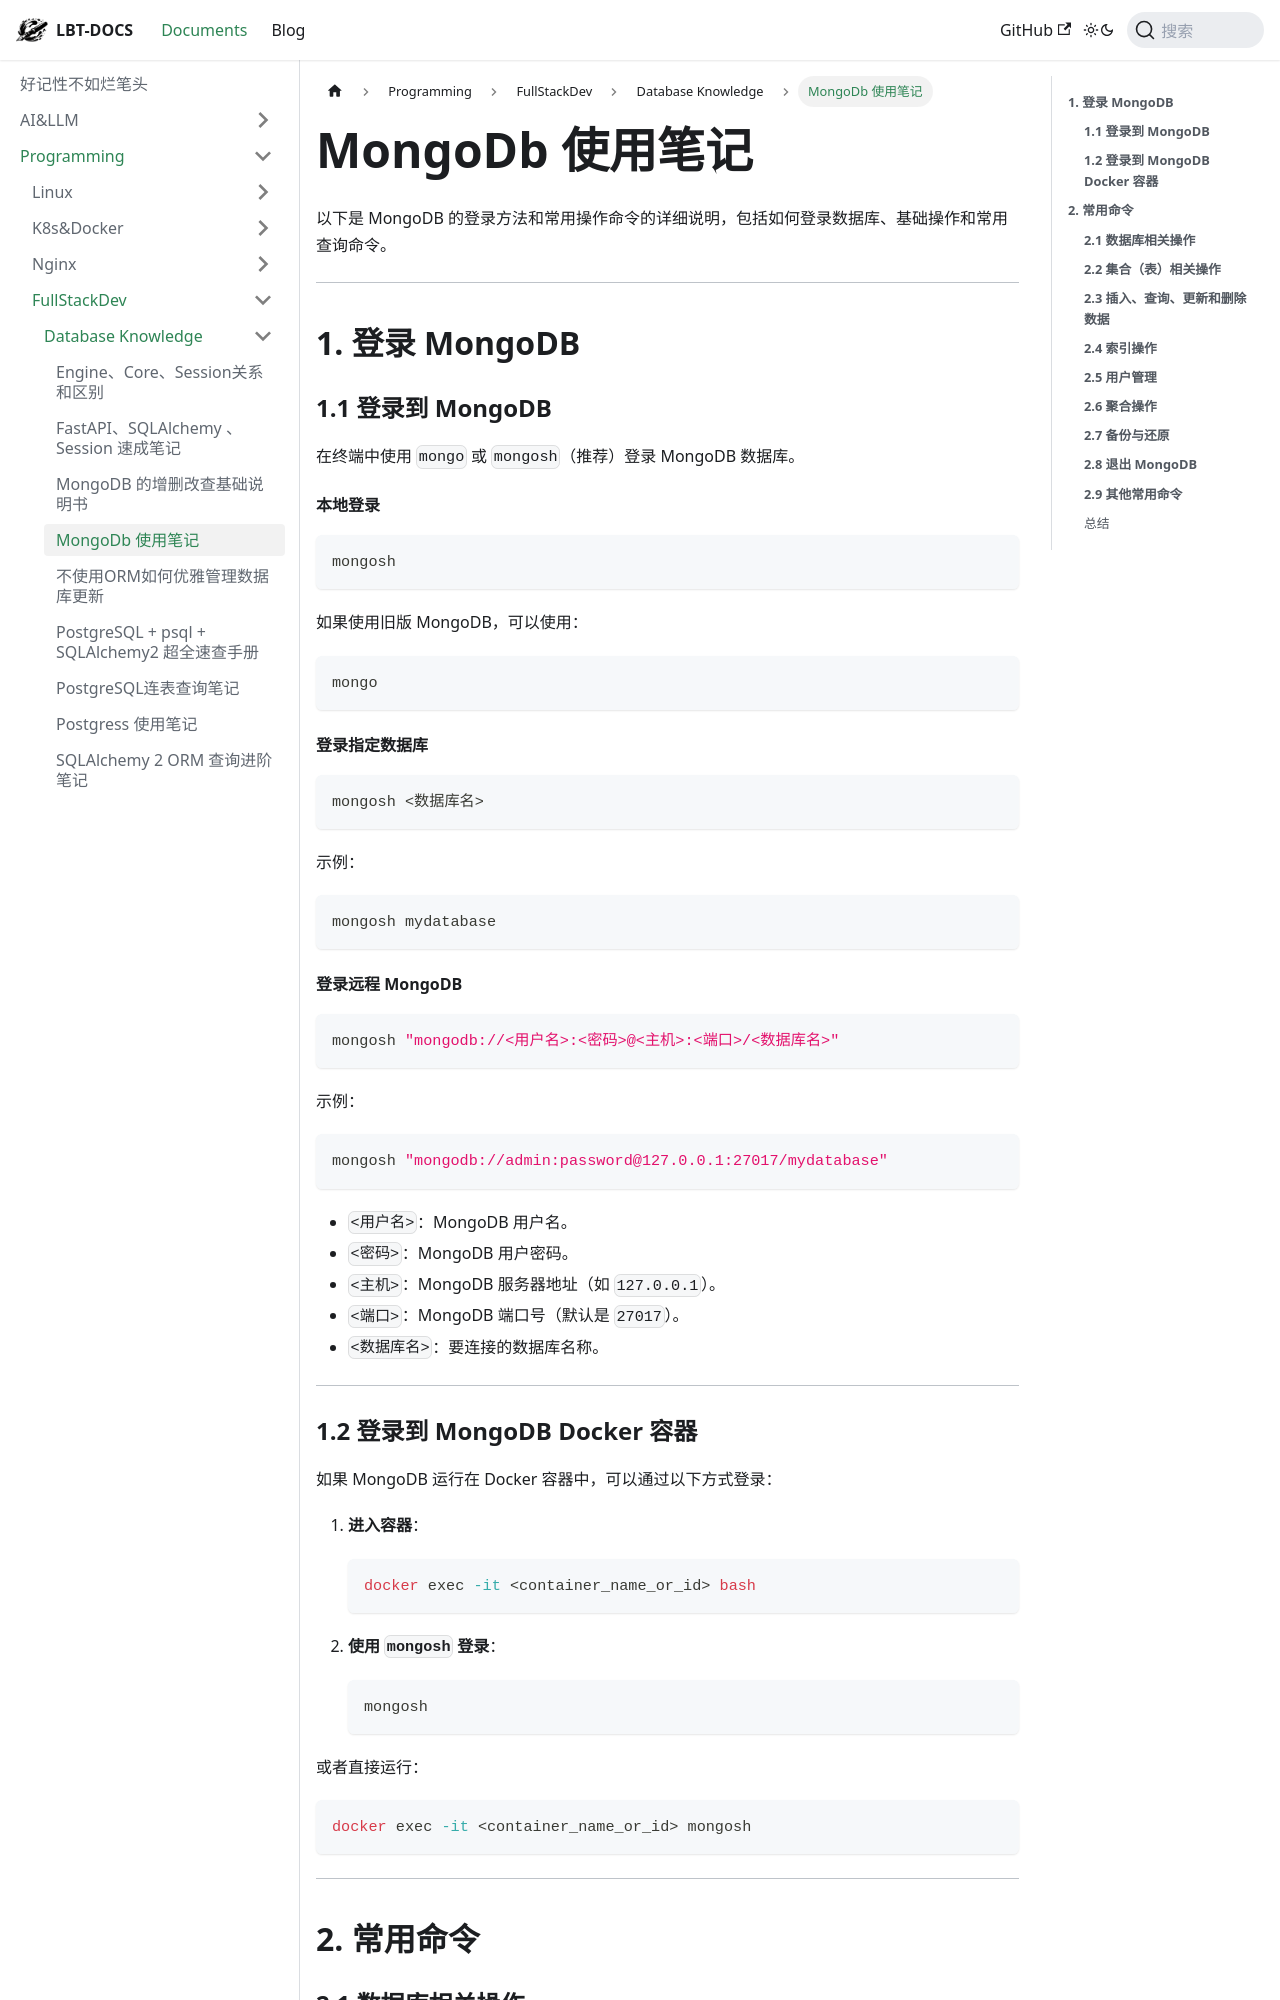

repository: fhvknb/lbt-docs · page: docs/Programming/FullStackDev/Database知识/MongoDb 使用笔记.html · generator: docusaurus


以下是 MongoDB 的登录方法和常用操作命令的详细说明，包括如何登录数据库、基础操作和常用查询命令。

---

## **1. 登录 MongoDB**

### **1.1 登录到 MongoDB**
在终端中使用 `mongo` 或 `mongosh`（推荐）登录 MongoDB 数据库。

#### 本地登录
```bash
mongosh
```

如果使用旧版 MongoDB，可以使用：
```bash
mongo
```

#### 登录指定数据库
```bash
mongosh <数据库名>
```

示例：
```bash
mongosh mydatabase
```

#### 登录远程 MongoDB
```bash
mongosh "mongodb://<用户名>:<密码>@<主机>:<端口>/<数据库名>"
```

示例：
```bash
mongosh "mongodb://admin:password@127.0.0.1:27017/mydatabase"
```

- `<用户名>`：MongoDB 用户名。
- `<密码>`：MongoDB 用户密码。
- `<主机>`：MongoDB 服务器地址（如 `127.0.0.1`）。
- `<端口>`：MongoDB 端口号（默认是 `27017`）。
- `<数据库名>`：要连接的数据库名称。

---

### **1.2 登录到 MongoDB Docker 容器**
如果 MongoDB 运行在 Docker 容器中，可以通过以下方式登录：

1. **进入容器**：
   ```bash
   docker exec -it <container_name_or_id> bash
   ```

2. **使用 `mongosh` 登录**：
   ```bash
   mongosh
   ```

或者直接运行：
```bash
docker exec -it <container_name_or_id> mongosh
```

---

## **2. 常用命令**

### **2.1 数据库相关操作**

#### 查看所有数据库
```javascript
show dbs
```
